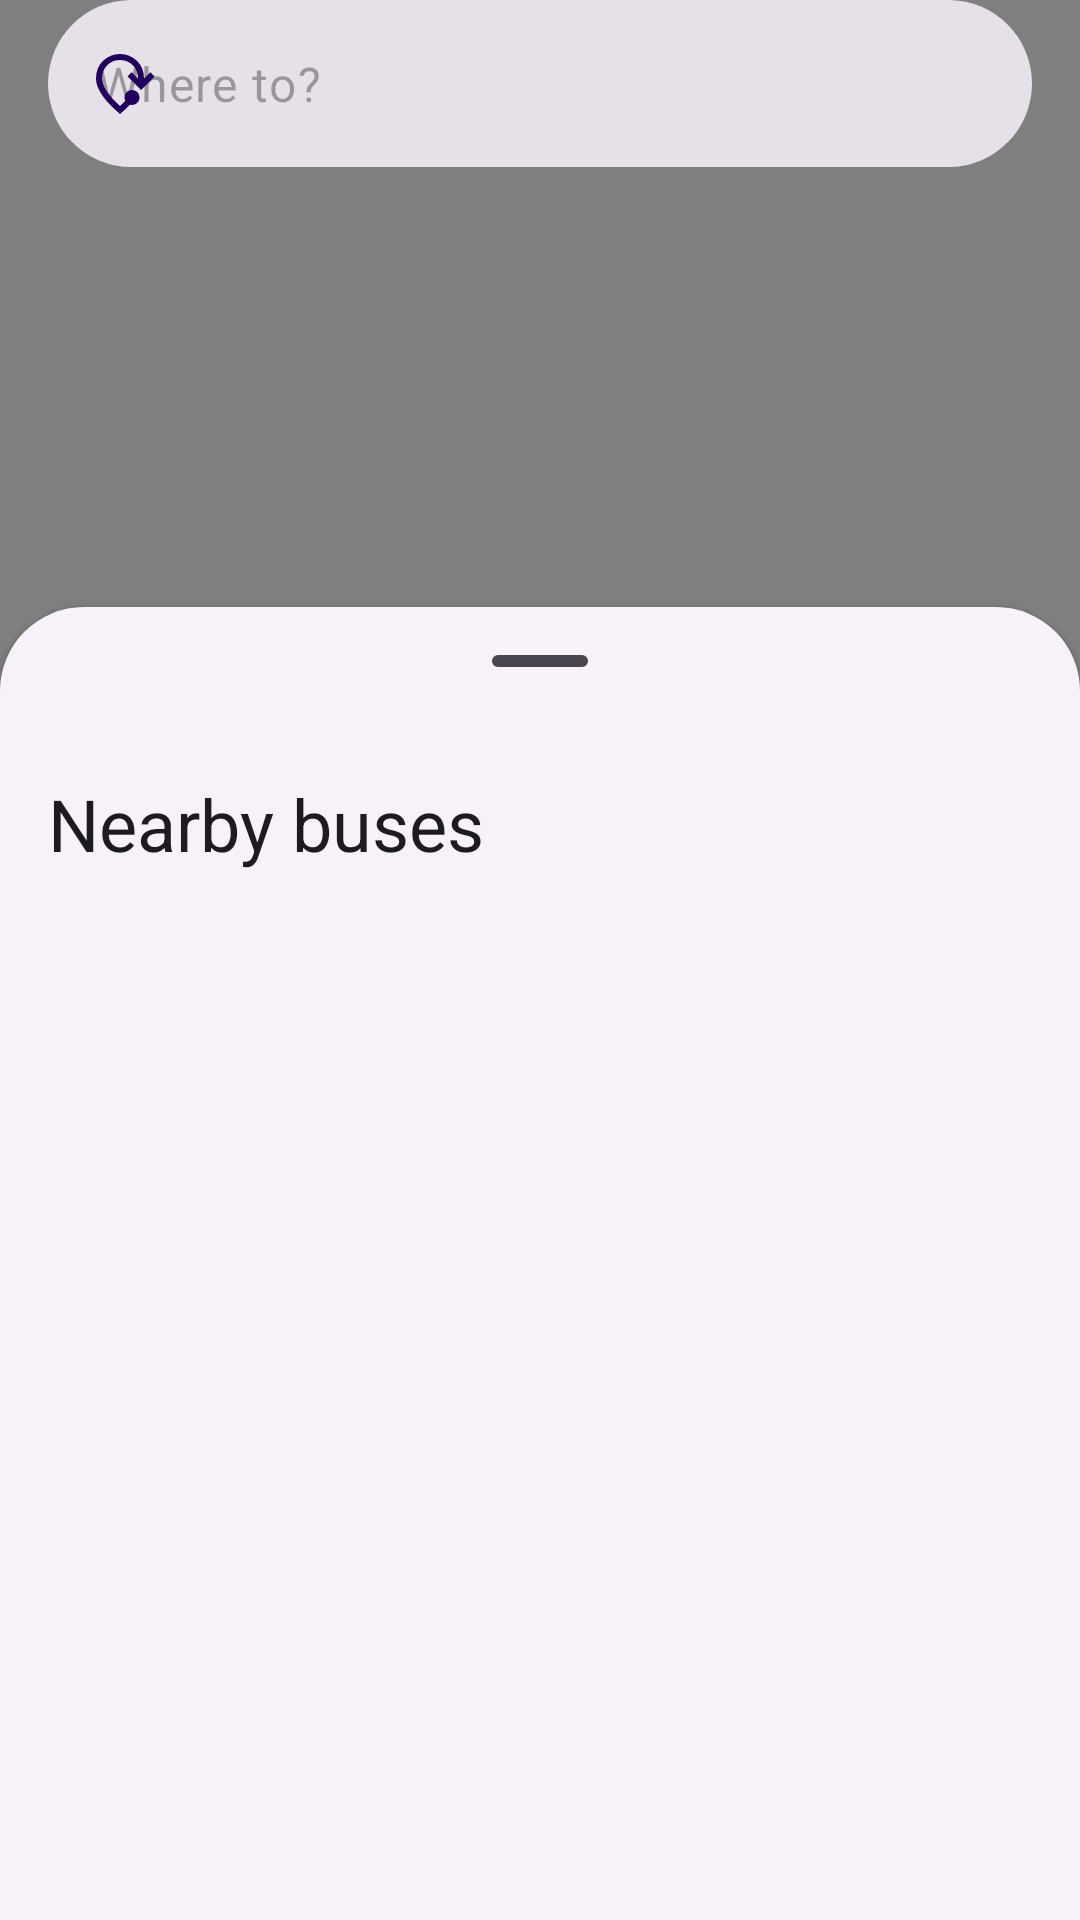

Produce the Android XML layout that renders to this screen, including the resource entries it uses.
<!-- AndroidManifest.xml: activity theme Theme.MyApplication -->
<!-- res/layout/fragment_main.xml -->
<?xml version="1.0" encoding="utf-8"?>
<androidx.constraintlayout.widget.ConstraintLayout xmlns:android="http://schemas.android.com/apk/res/android"
    xmlns:app="http://schemas.android.com/apk/res-auto"
    xmlns:tools="http://schemas.android.com/tools"
    android:layout_width="match_parent"
    android:layout_height="match_parent"
    tools:context=".MainFragment">

    <androidx.fragment.app.FragmentContainerView
        android:id="@+id/map_view"
        android:name="com.google.android.gms.maps.SupportMapFragment"
        android:layout_width="match_parent"
        android:layout_height="match_parent" />

    <androidx.coordinatorlayout.widget.CoordinatorLayout
        android:layout_width="match_parent"
        android:layout_height="match_parent">

        <androidx.constraintlayout.widget.ConstraintLayout
            android:id="@+id/bottom_sheet"
            style="@style/Theme.BottomSheet"
            android:layout_width="match_parent"
            android:layout_height="match_parent"
            app:layout_behavior="com.google.android.material.bottomsheet.BottomSheetBehavior">

            <com.google.android.material.bottomsheet.BottomSheetDragHandleView
                android:id="@+id/drag_handle"
                android:layout_width="match_parent"
                android:layout_height="56dp"
                app:layout_constraintTop_toTopOf="parent" />

            <androidx.constraintlayout.widget.ConstraintLayout
                android:id="@+id/bottom_sheet_content_view"
                android:layout_width="match_parent"
                android:layout_height="0dp"
                app:layout_constraintBottom_toBottomOf="parent"
                app:layout_constraintTop_toBottomOf="@id/drag_handle">

                <TextView
                    style="@style/TextAppearance.Material3.HeadlineSmall"
                    android:id="@+id/bottom_sheet_heading_view"
                    android:layout_width="match_parent"
                    android:layout_height="wrap_content"
                    android:layout_marginHorizontal="16dp"
                    android:text="@string/bottom_sheet_heading"
                    app:layout_constraintTop_toTopOf="parent" />

                <androidx.coordinatorlayout.widget.CoordinatorLayout
                    android:id="@+id/bus_list_container"
                    android:layout_marginTop="16dp"
                    android:layout_width="match_parent"
                    android:layout_height="0dp"
                    app:layout_constraintTop_toBottomOf="@id/bottom_sheet_heading_view"
                    app:layout_constraintBottom_toBottomOf="parent">

                    <androidx.recyclerview.widget.RecyclerView
                        android:id="@+id/compact_bus_list_view"
                        android:layout_width="match_parent"
                        android:layout_height="wrap_content"
                        android:orientation="horizontal"
                        android:overScrollMode="ifContentScrolls"
                        app:layoutManager="androidx.recyclerview.widget.LinearLayoutManager" />

                    <androidx.recyclerview.widget.RecyclerView
                        android:id="@+id/expanded_bus_list_view"
                        android:layout_width="match_parent"
                        android:layout_height="match_parent"
                        android:orientation="vertical"
                        android:visibility="gone"
                        android:overScrollMode="ifContentScrolls"
                        app:layoutManager="androidx.recyclerview.widget.LinearLayoutManager" />
                </androidx.coordinatorlayout.widget.CoordinatorLayout>
            </androidx.constraintlayout.widget.ConstraintLayout>

        </androidx.constraintlayout.widget.ConstraintLayout>
    </androidx.coordinatorlayout.widget.CoordinatorLayout>

    <androidx.constraintlayout.widget.ConstraintLayout
        android:id="@+id/content_view"
        android:layout_width="match_parent"
        android:layout_height="match_parent"
        android:layout_marginHorizontal="16dp">

        <com.google.android.material.textfield.TextInputLayout
            android:id="@+id/search_bar"
            style="@style/SearchField"
            android:layout_width="match_parent"
            android:layout_height="wrap_content"
            app:boxBackgroundColor="?attr/colorSurfaceContainerHighest"
            app:boxCornerRadiusBottomEnd="28dp"
            app:boxCornerRadiusBottomStart="28dp"
            app:boxCornerRadiusTopEnd="28dp"
            app:boxCornerRadiusTopStart="28dp"
            app:boxStrokeWidth="0dp"
            app:boxStrokeWidthFocused="0dp"
            app:endIconDrawable="@drawable/ic_clear_text"
            app:endIconMode="clear_text"
            app:hintEnabled="false"
            app:layout_constraintTop_toTopOf="parent"
            app:startIconDrawable="@drawable/ic_back">

            <com.google.android.material.textfield.TextInputEditText
                android:layout_width="match_parent"
                android:layout_height="wrap_content"
                android:hint="@string/search_bar_text"
                android:inputType="text"
                android:maxLines="1" />
        </com.google.android.material.textfield.TextInputLayout>

        <ImageView
            android:id="@+id/app_icon_view"
            android:layout_width="wrap_content"
            android:layout_height="wrap_content"
            android:paddingLeft="12dp"
            android:src="@drawable/ic_app"
            app:layout_constraintBottom_toBottomOf="@id/search_bar"
            app:layout_constraintLeft_toLeftOf="@id/search_bar"
            app:layout_constraintTop_toTopOf="@id/search_bar" />

        
        
        
        
        
        
        
        
        
        
        
        


    </androidx.constraintlayout.widget.ConstraintLayout>


    
    
    
    
    

    
    
    
    
    
    

    
    
    
    
    
    
    
    
    

    
    
    
    
    

    
    

    
    
    
    
    
    
    

    
    
    
    
    
    

</androidx.constraintlayout.widget.ConstraintLayout>
<!-- resources referenced by this layout -->
<resources>
  <!-- drawable ic_app (drawable) -->
  <vector xmlns:android="http://schemas.android.com/apk/res/android"
      android:width="24dp"
      android:height="24dp"
      android:viewportWidth="960"
      android:viewportHeight="960">
    <path
        android:fillColor="?attr/colorOnPrimaryContainer"
        android:pathData="M480,880Q319,743 239.5,625.5T160,408q0,-150 96.5,-239T480,80q127,0 223.5,89T800,408l84,-84 56,56 -180,180 -180,-180 56,-56 84,84q0,-109 -69.5,-178.5T480,160q-101,0 -170.5,69.5T240,408q0,71 59,162.5T480,774q20,-18 37,-35l34,-34q-5,-10 -8,-21.5t-3,-23.5q0,-42 29,-71t71,-29q42,0 71,29t29,71q0,42 -29,71t-71,29q-8,0 -14.5,-1t-13.5,-3q-29,30 -61.5,61T480,880Z"/>
  </vector>
  <string name="bottom_sheet_heading">Nearby buses</string>
  <string name="search_bar_text">Where to?</string>
  <style name="SearchField" parent="Widget.Material3.TextInputLayout.OutlinedBox">
          <item name="cornerSize">28dp</item>
      </style>
  <style name="Theme.BottomSheet" parent="Widget.Material3.BottomSheet">
          <item name="shapeAppearanceOverlay">@style/Theme.BottomSheet.ShapeAppearanceOverlay</item>
  
  
  
  
  
  
  
      </style>
  <style name="Theme.MyApplication" parent="Theme.Material3.DayNight.NoActionBar">
  
      </style>
  <style name="Theme.BottomSheet.ShapeAppearanceOverlay" parent="ShapeAppearanceOverlay.Material3.Corner.Top">
          <item name="cornerSizeBottomLeft">28dp</item>
          <item name="cornerSizeBottomRight">28dp</item>
      </style>
</resources>
